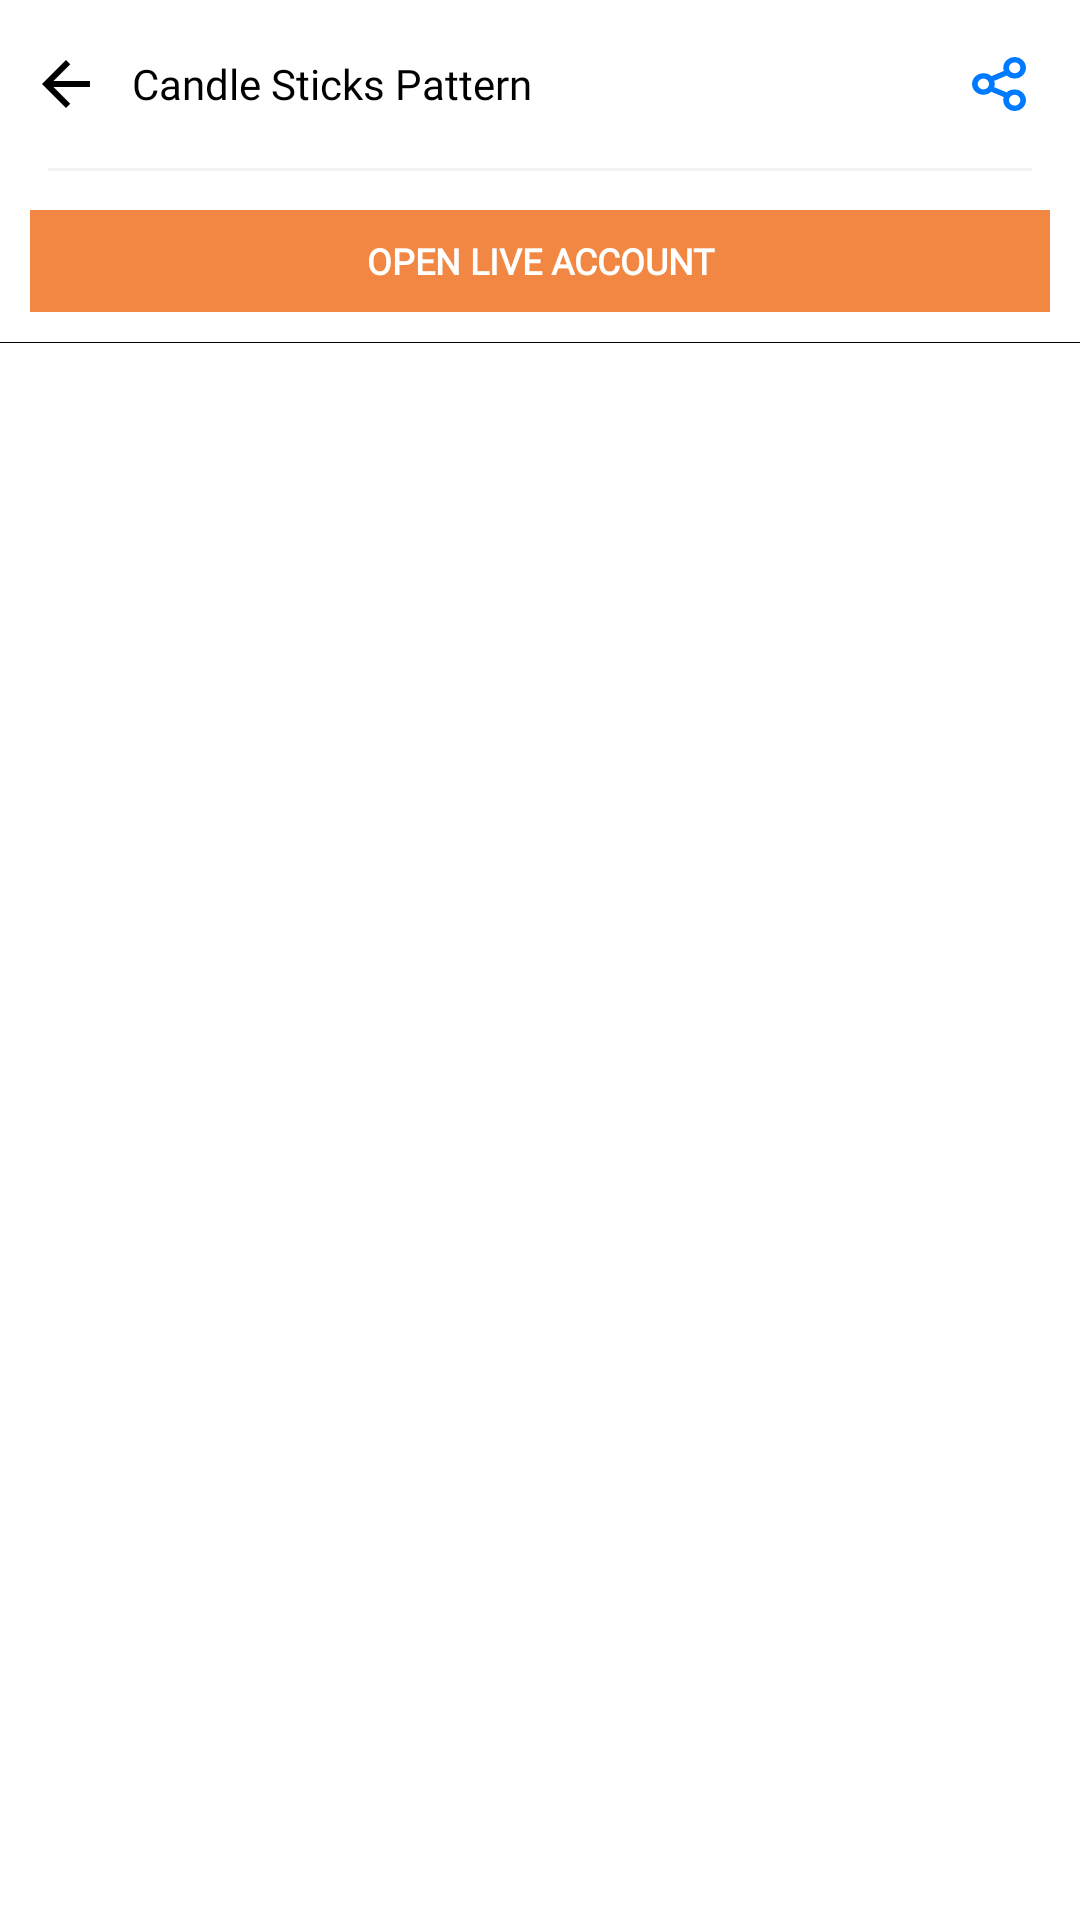

Reconstruct the res/layout file that produces this screen, plus the resources it refers to.
<!-- AndroidManifest.xml: application theme Theme.AurumProTrader -->
<!-- res/layout/activity_broker_details.xml -->
<?xml version="1.0" encoding="utf-8"?>
<androidx.drawerlayout.widget.DrawerLayout xmlns:android="http://schemas.android.com/apk/res/android"
    android:id="@+id/drawer_layout"
    android:layout_width="match_parent"
    android:layout_height="match_parent"
    android:background="@color/white">


    <LinearLayout
        android:layout_width="match_parent"
        android:layout_height="match_parent"
        android:orientation="vertical">

        <LinearLayout
            android:layout_width="match_parent"
            android:layout_height="56dp"
            android:orientation="horizontal">

            <ImageView
                android:id="@+id/back"
                android:layout_width="24dp"
                android:layout_height="24dp"
                android:layout_gravity="center"
                android:layout_marginLeft="10dp"
                android:src="@drawable/ic_baseline_arrow_back_24" />

            <TextView
                android:id="@+id/title_name"
                android:layout_width="match_parent"
                android:layout_height="match_parent"
                android:layout_marginLeft="10dp"
                android:layout_weight="1"
                android:fontFamily="@font/bold"
                android:gravity="center_vertical"
                android:text="Candle Sticks Pattern"
                android:textColor="@color/black"
                android:textSize="@dimen/_14sdp" />

            <ImageView
                android:id="@+id/share"
                android:layout_width="24dp"
                android:layout_height="24dp"
                android:layout_gravity="center"
                android:layout_marginRight="15dp"
                android:src="@drawable/ic_shares" />

        </LinearLayout>

        <View
            android:layout_width="match_parent"
            android:layout_height="1dp"
            android:layout_marginLeft="16dp"
            android:layout_marginRight="16dp"
            android:background="@color/shadow_2" />

        <LinearLayout
            android:layout_width="match_parent"
            android:layout_height="wrap_content"
            android:layout_marginTop="@dimen/_3sdp"
            android:orientation="vertical"
            android:padding="10dp">

            <LinearLayout
                android:id="@+id/openLiveAccount"
                android:layout_width="match_parent"
                android:layout_height="@dimen/_34sdp"
                android:layout_gravity="center"
                android:background="@drawable/selector_button4"
                android:clickable="true"
                android:gravity="center"
                android:orientation="horizontal"
                android:padding="5dp">

                <TextView
                    android:id="@+id/text"
                    android:layout_width="match_parent"
                    android:layout_height="match_parent"
                    android:fontFamily="@font/bold"
                    android:gravity="center"
                    android:text="@string/openliveaccount"
                    android:textAllCaps="true"
                    android:textColor="@color/white"
                    android:textSize="@dimen/_12sdp"
                    android:textStyle="bold" />
            </LinearLayout>
        </LinearLayout>

        <View
            android:layout_width="match_parent"
            android:layout_height="1px"
            android:background="@color/black" />

        <androidx.viewpager.widget.ViewPager
            android:id="@+id/pager"
            android:layout_width="match_parent"
            android:layout_height="0dp"
            android:layout_marginLeft="5dp"
            android:layout_marginRight="5dp"
            android:layout_weight="1" />

        <LinearLayout
            android:layout_width="match_parent"
            android:layout_height="wrap_content"
            android:layout_alignParentBottom="true"
            android:orientation="vertical">

            <LinearLayout
                android:id="@+id/adView"
                android:layout_width="match_parent"
                android:layout_height="wrap_content"
                android:layout_alignParentBottom="true"
                android:layout_centerHorizontal="true"
                android:layout_gravity="center"
                android:gravity="center"
                android:orientation="horizontal" />
        </LinearLayout>


    </LinearLayout>

    <include layout="@layout/notification_layout" />
</androidx.drawerlayout.widget.DrawerLayout>
<!-- res/layout/notification_layout.xml (included above) -->
<?xml version="1.0" encoding="utf-8"?>
<LinearLayout xmlns:android="http://schemas.android.com/apk/res/android"
    android:id="@+id/notificationLayout"
    android:layout_width="match_parent"
    android:layout_height="wrap_content"
    android:background="@android:color/transparent"
    android:gravity="bottom"
    android:orientation="vertical" />
<!-- resources referenced by this layout -->
<resources>
  <color name="black">#ff000000</color>
  <color name="shadow_2">#f3f3f5</color>
  <color name="white">#ffffffff</color>
  <dimen name="_12sdp">12dp</dimen>
  <dimen name="_14sdp">14dp</dimen>
  <dimen name="_34sdp">34dp</dimen>
  <dimen name="_3sdp">3dp</dimen>
  <!-- drawable ic_baseline_arrow_back_24 (drawable) -->
  <?xml version="1.0" encoding="utf-8"?>
  <vector xmlns:android="http://schemas.android.com/apk/res/android"
      xmlns:aapt="http://schemas.android.com/aapt"
      xmlns:app="http://schemas.android.com/apk/res-auto"
      android:width="24dp"
      android:height="24dp"
      android:tint="@color/black"
      android:viewportWidth="24"
      android:viewportHeight="24">
      <path
          android:fillColor="@android:color/black"
          android:pathData="M20,11H7.83l5.59,-5.59L12,4l-8,8 8,8 1.41,-1.41L7.83,13H20v-2z" />
  </vector>
  <!-- drawable selector_button4 (drawable) -->
  <?xml version="1.0" encoding="utf-8"?>
  <selector xmlns:android="http://schemas.android.com/apk/res/android">
      <item android:drawable="@drawable/button4_bg" android:state_pressed="false" android:state_selected="false" />
      <item android:drawable="@drawable/gradient_bg_hover" android:state_pressed="true" />
      <item android:drawable="@drawable/gradient_bg_hover" android:state_pressed="false" android:state_selected="true" />
  </selector>
  <string name="openliveaccount">Open Live Account</string>
  <style name="Theme.AurumProTrader" parent="Theme.Material3.DayNight.NoActionBar">
          <item name="android:statusBarColor">@color/colorPrimary</item>
          <item name="android:windowLightStatusBar">false</item>
          <item name="colorPrimary">@color/colorPrimary</item>
          <item name="colorPrimaryVariant">@color/colorPrimaryDark</item>
          <item name="colorSecondary">@color/teal_200</item>
          <item name="colorSecondaryVariant">@color/teal_700</item>
          <item name="colorOnPrimary">@color/white</item>
          <item name="colorOnSecondary">@color/black</item>
      </style>
  <dimen name="_22sdp">22dp</dimen>
  <!-- drawable button4_bg (drawable) -->
  <?xml version="1.0" encoding="utf-8"?>
  <shape xmlns:android="http://schemas.android.com/apk/res/android">
      <solid android:color="#fff18743"/>
  </shape>
  <!-- drawable gradient_bg_hover (drawable) -->
  <?xml version="1.0" encoding="utf-8"?>
  <shape xmlns:android="http://schemas.android.com/apk/res/android" android:shape="rectangle">
      <gradient android:startColor="#e6e6e6" android:endColor="#dcdbdb" android:angle="270"/>
  </shape>
  <color name="colorPrimary">#ff0b4f5a</color>
  <color name="colorPrimaryDark">#ff102b32</color>
  <color name="teal_200">#ff03dac5</color>
  <color name="teal_700">#ff018786</color>
</resources>
